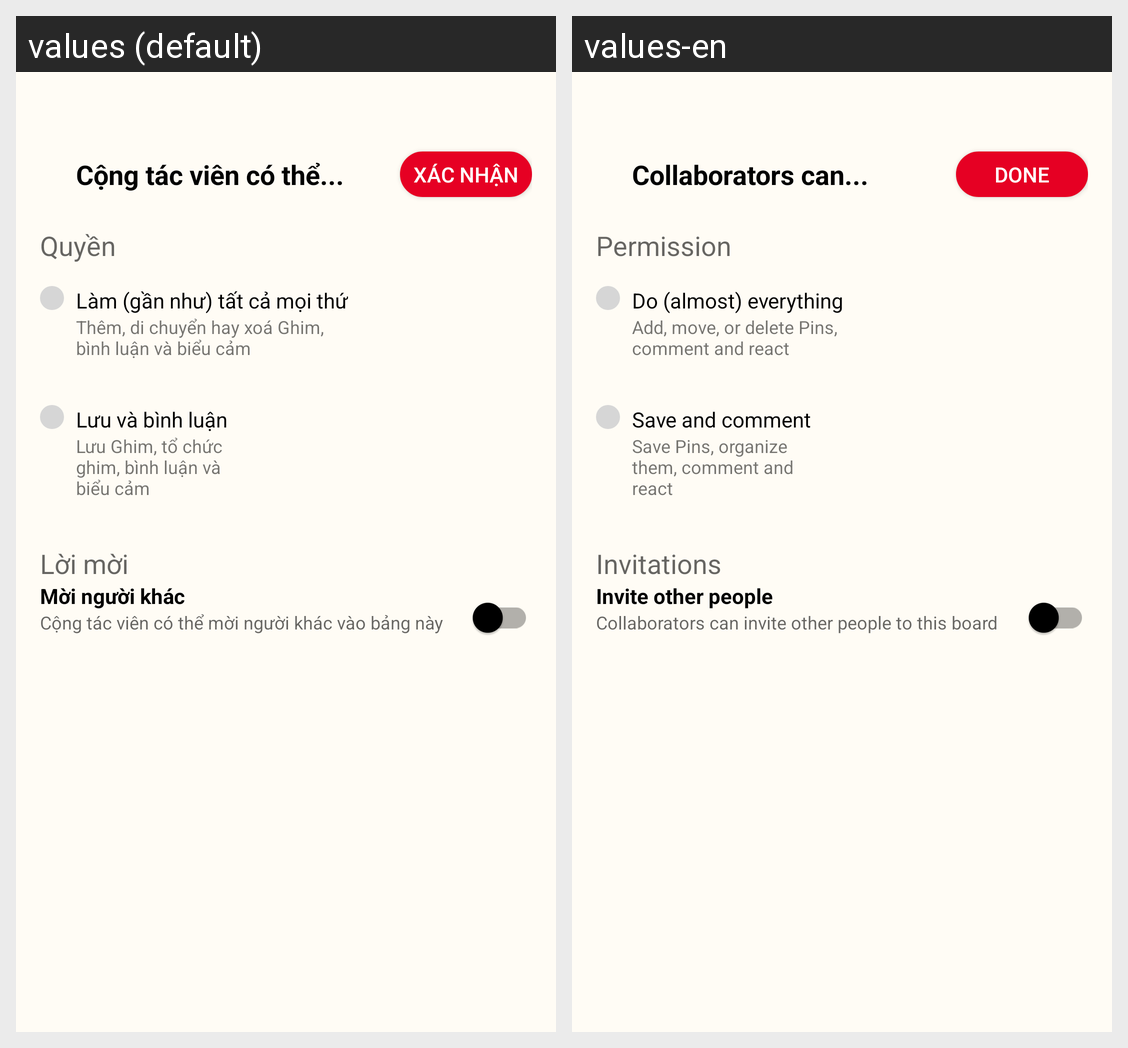

Here is an Android app screen in its default locale and in the app's own translations. Write out the translated-string differences for the strings that appear on this screen.
Android screen res/layout/activity_edit_collaborator.xml rendered under 2 locales, left to right: values (default), values-en. Device: Nexus 5 (rendered at 1080×1920; each locale shown at half size, 540×960, under a caption strip naming it); theme Theme.Pinterest_clone_test2.
Strings drawn on this screen, with the default value and each locale's value (text and hints the layout hard-codes, and strings that could not be matched under every locale, appear in the picture but are not listed):

collab_can
  values: Cộng tác viên có thể...
  values-en: Collaborators can...

done
  values: Xác nhận
  values-en: Done

permission
  values: Quyền
  values-en: Permission

do_most
  values: Làm (gần như) tất cả mọi thứ
  values-en: Do (almost) everything

do_most_caption
  values: Thêm, di chuyển hay xoá Ghim, bình luận và biểu cảm
  values-en: Add, move, or delete Pins, comment and react

save_and_comment
  values: Lưu và bình luận
  values-en: Save and comment

save_and_comment_caption
  values: Lưu Ghim, tổ chức ghim, bình luận và biểu cảm
  values-en: Save Pins, organize them, comment and react

invitations
  values: Lời mời
  values-en: Invitations

invite_other_people
  values: Mời người khác
  values-en: Invite other people

invite_other_people_caption
  values: Cộng tác viên có thể mời người khác vào bảng này
  values-en: Collaborators can invite other people to this board
